The GitHub repository DuyToanIT/Fruit-Image-Recognition contains a labelled image folder "Fruit-Image-Recognition" with 5 categories: ambarella, carrot, grape, mangosteen, persimmon. Examples follow, each with its label.

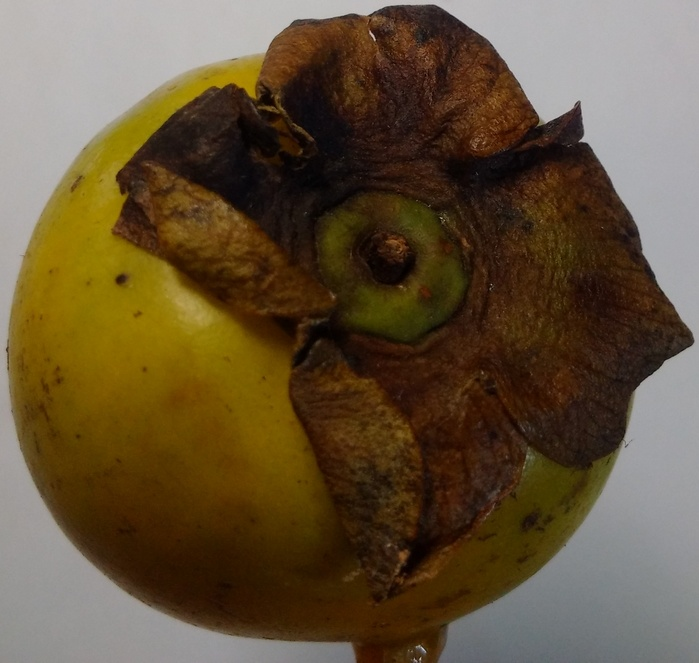
Label: persimmon

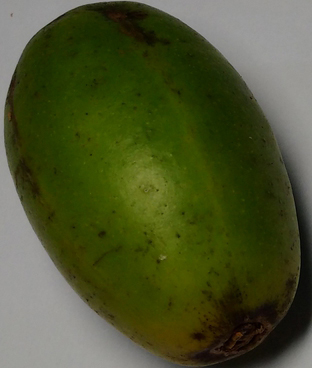
Label: ambarella

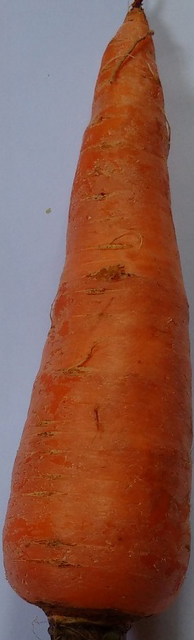
Label: carrot

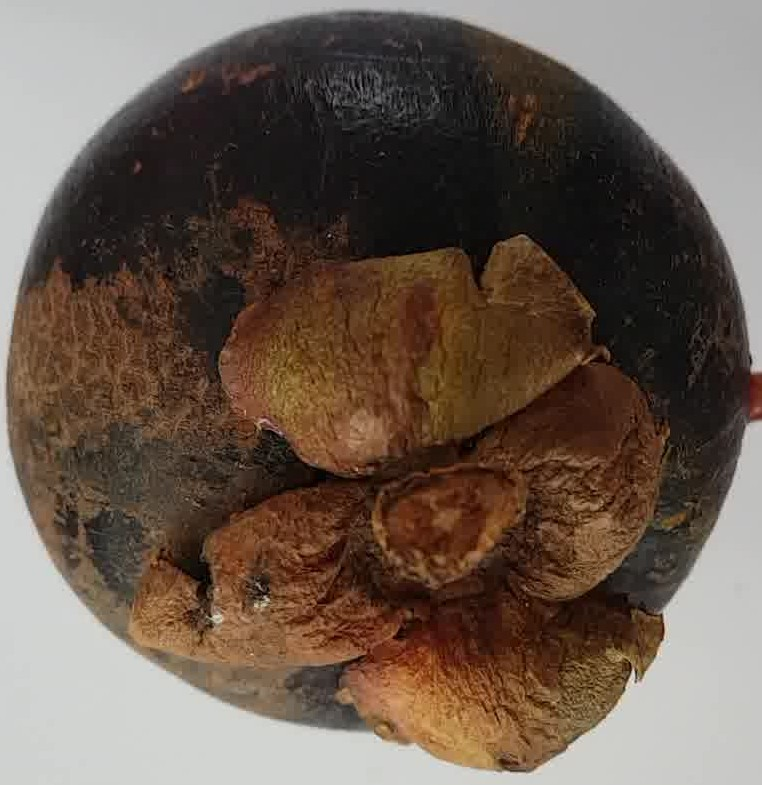
Label: mangosteen

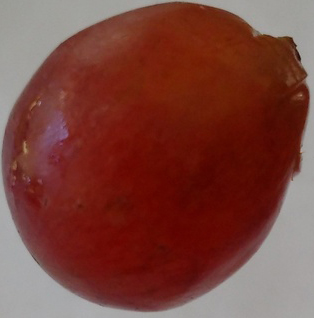
Label: grape

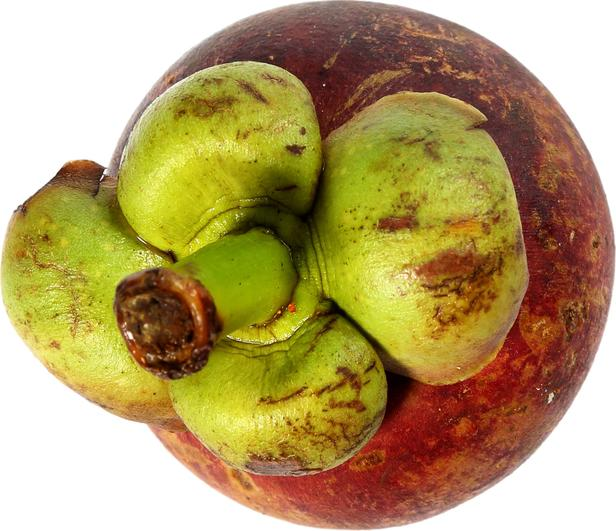
Label: mangosteen
